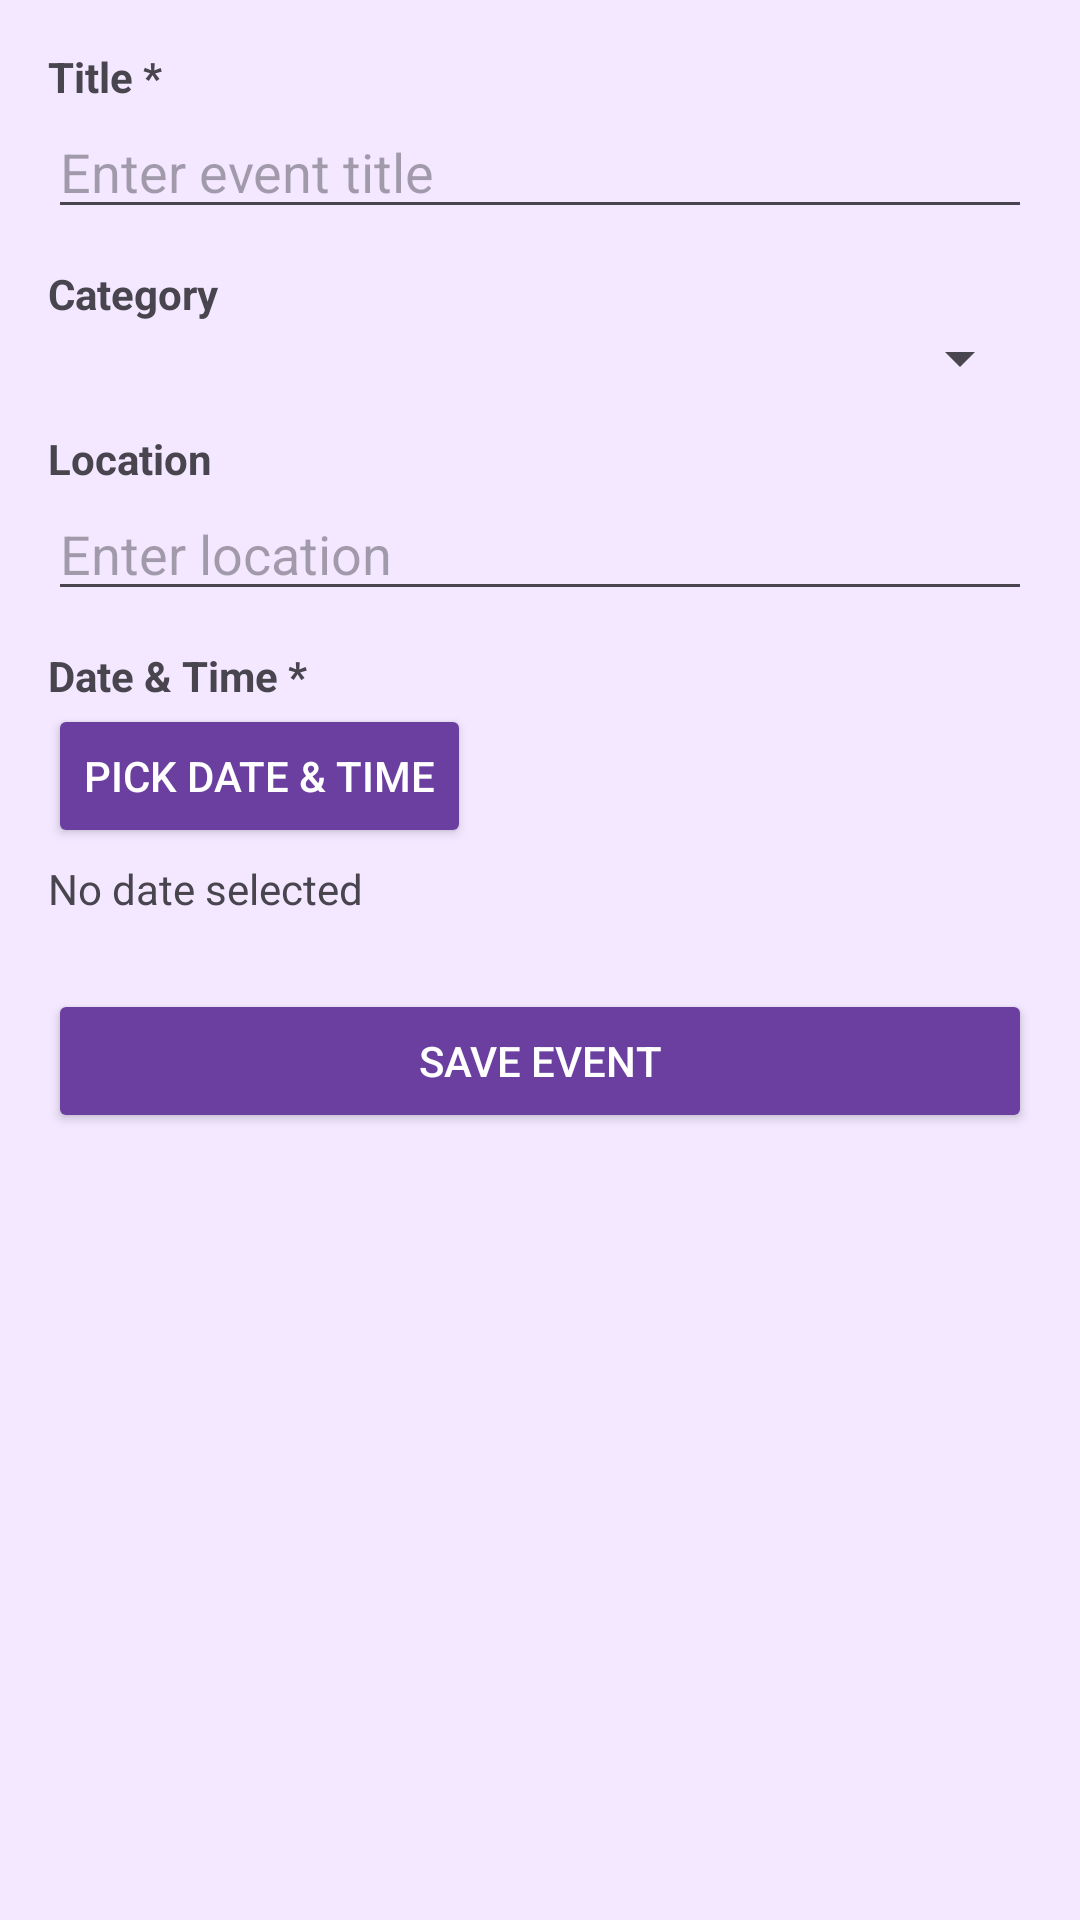

Produce the Android XML layout that renders to this screen, including the resource entries it uses.
<!-- AndroidManifest.xml: application theme Theme.Task_41P_EventPlanner -->
<!-- res/layout/fragment_add_edit_event.xml -->
<ScrollView xmlns:android="http://schemas.android.com/apk/res/android"
    android:layout_width="match_parent"
    android:layout_height="match_parent"
    android:background="#F3E8FF"
    android:padding="16dp">

    <LinearLayout
        android:layout_width="match_parent"
        android:layout_height="wrap_content"
        android:orientation="vertical">

        <TextView android:layout_width="wrap_content"
            android:layout_height="wrap_content"
            android:text="Title *" android:textStyle="bold"/>
        <EditText android:id="@+id/etTitle"
            android:layout_width="match_parent"
            android:layout_height="wrap_content"
            android:hint="Enter event title"/>

        <TextView android:layout_width="wrap_content"
            android:layout_height="wrap_content"
            android:text="Category" android:textStyle="bold"
            android:layout_marginTop="12dp"/>
        <Spinner android:id="@+id/spCategory"
            android:layout_width="match_parent"
            android:layout_height="wrap_content"/>

        <TextView android:layout_width="wrap_content"
            android:layout_height="wrap_content"
            android:text="Location" android:textStyle="bold"
            android:layout_marginTop="12dp"/>
        <EditText android:id="@+id/etLocation"
            android:layout_width="match_parent"
            android:layout_height="wrap_content"
            android:hint="Enter location"/>

        <TextView android:layout_width="wrap_content"
            android:layout_height="wrap_content"
            android:text="Date &amp; Time *" android:textStyle="bold"
            android:layout_marginTop="12dp"/>
        <Button android:id="@+id/btnPickDateTime"
            android:layout_width="wrap_content"
            android:layout_height="wrap_content"
            android:text="Pick Date &amp; Time"
            android:backgroundTint="#6B3FA0"
            android:textColor="#FFF"/>
        <TextView android:id="@+id/tvDateTime"
            android:layout_width="wrap_content"
            android:layout_height="wrap_content"
            android:text="No date selected"
            android:layout_marginTop="4dp"/>

        <Button android:id="@+id/btnSave"
            android:layout_width="match_parent"
            android:layout_height="wrap_content"
            android:text="Save Event"
            android:backgroundTint="#6B3FA0"
            android:textColor="#FFF"
            android:layout_marginTop="24dp"/>

    </LinearLayout>
</ScrollView>
<!-- resources referenced by this layout -->
<resources>
  <style name="Theme.Task_41P_EventPlanner" parent="Base.Theme.Task_41P_EventPlanner" />
  <style name="Base.Theme.Task_41P_EventPlanner" parent="Theme.Material3.DayNight.NoActionBar">
          
          
      </style>
</resources>
